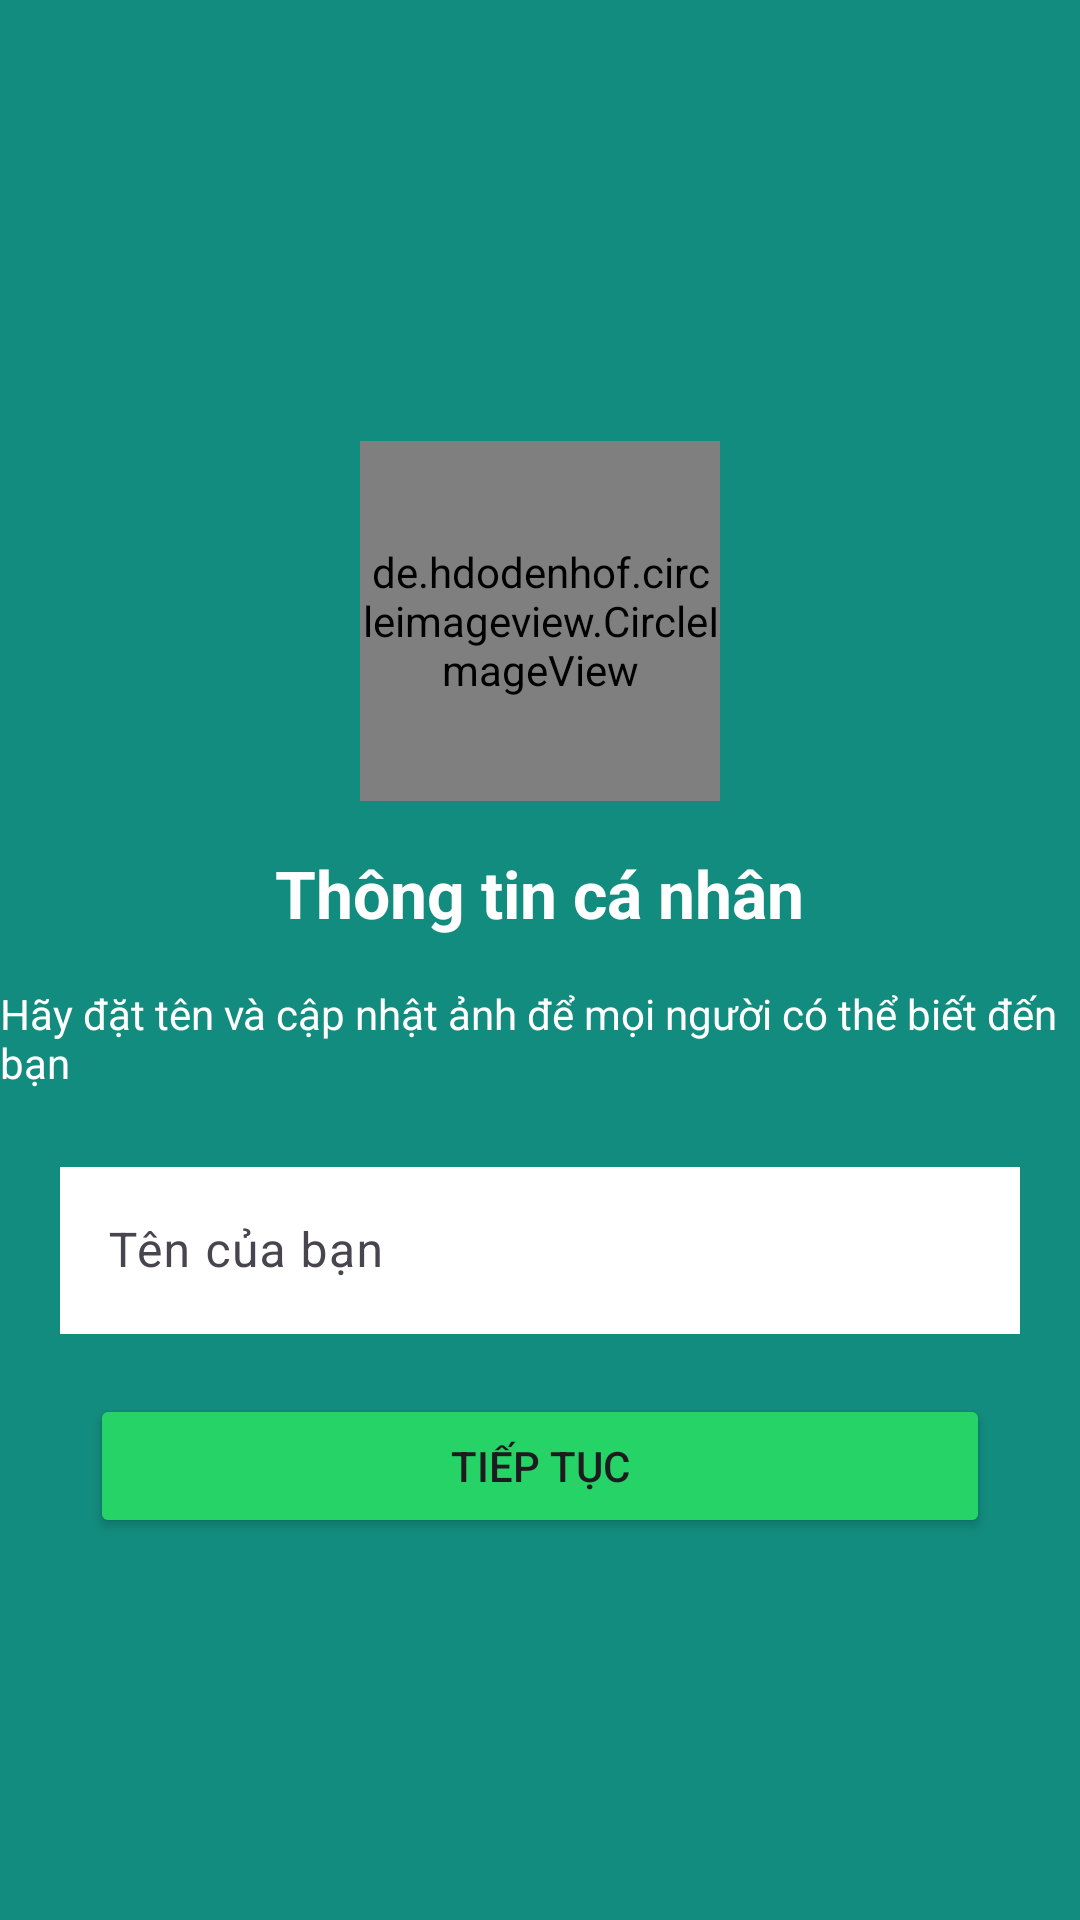

Write the Android layout XML for this screen, with the resource values it uses.
<!-- AndroidManifest.xml: application theme Theme.ChatTogetherKotlin -->
<!-- res/layout/activity_profile.xml -->
<?xml version="1.0" encoding="utf-8"?>
<LinearLayout xmlns:android="http://schemas.android.com/apk/res/android"
    xmlns:app="http://schemas.android.com/apk/res-auto"
    xmlns:tools="http://schemas.android.com/tools"
    android:layout_width="match_parent"
    android:layout_height="match_parent"
    android:background="@color/colorPrimary"
    android:gravity="center"
    android:orientation="vertical"
    tools:context=".activity.ProfileActivity">

    <de.hdodenhof.circleimageview.CircleImageView
        android:id="@+id/userImage"
        android:layout_width="120dp"
        android:layout_height="120dp"
        android:layout_centerHorizontal="true"
        android:layout_marginTop="20dp"
        android:src="@drawable/logo" />

    <TextView
        android:layout_width="wrap_content"
        android:layout_height="wrap_content"
        android:layout_marginTop="16dp"
        android:text="Thông tin cá nhân"
        android:textColor="@color/white"
        android:textSize="22sp"
        android:textStyle="bold" />

    <TextView
        android:layout_width="wrap_content"
        android:layout_height="wrap_content"
        android:layout_marginTop="16dp"
        android:text="Hãy đặt tên và cập nhật ảnh để mọi người có thể biết đến bạn"
        android:textColor="@color/white" />

    <com.google.android.material.textfield.TextInputLayout
        android:layout_width="match_parent"
        android:layout_height="wrap_content"
        android:layout_margin="20dp"
        style="@style/Widget.Material3.TextInputLayout.OutlinedBox"
        android:textSize="16sp"
        >

        <com.google.android.material.textfield.TextInputEditText
            android:id="@+id/nameEt"
            android:background="@color/white"
            android:layout_width="match_parent"
            android:layout_height="wrap_content"
            android:hint="Tên của bạn"
            android:inputType="textPersonName"
            />


    </com.google.android.material.textfield.TextInputLayout>

    <Button
        android:id="@+id/submitBtn"
        android:layout_width="300dp"
        android:layout_height="wrap_content"
        android:text="Tiếp tục"
        app:backgroundTint="@color/ascent"/>

</LinearLayout>
<!-- resources referenced by this layout -->
<resources>
  <color name="ascent">#25D366</color>
  <color name="colorPrimary">#128C7E</color>
  <color name="white">#FFFFFFFF</color>
  <!-- drawable logo: png bitmap (drawable, 39707 bytes) -->
  <style name="Theme.ChatTogetherKotlin" parent="Base.Theme.ChatTogetherKotlin" />
  <style name="Base.Theme.ChatTogetherKotlin" parent="Theme.Material3.DayNight.NoActionBar">
          
          
           <item name="colorPrimary">@color/colorPrimary</item>
           <item name="colorPrimaryVariant">@color/colorPrimaryDark</item>
          
          <item name="colorSecondary">@color/colorPrimary</item>
          <item name="colorSecondaryVariant">@color/colorPrimaryDark</item>
          <item name="colorOnSecondary">@color/black</item>
          
          <item name="android:statusBarColor" tools:targetApi="l">?attr/colorPrimaryVariant</item>
      </style>
  <color name="colorPrimaryDark">#075E54</color>
  <color name="black">#FF000000</color>
</resources>
